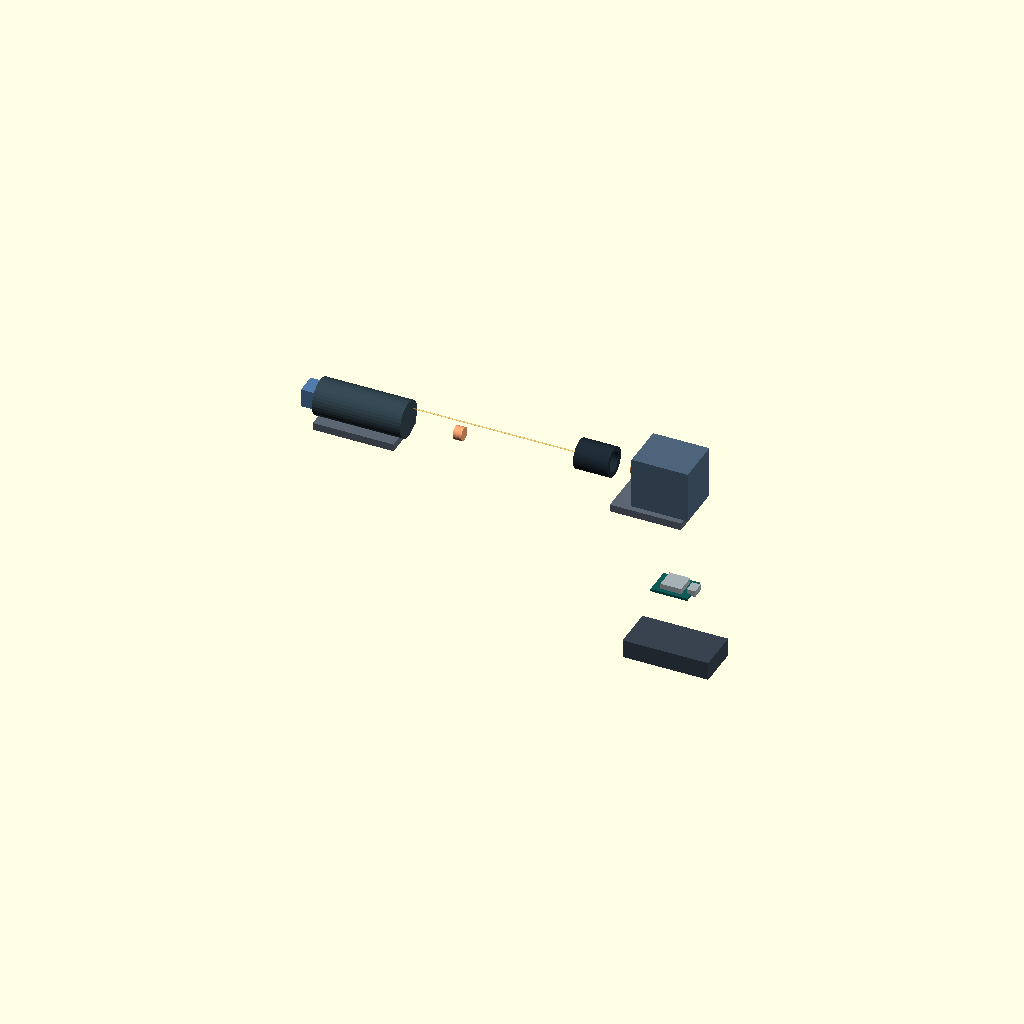
Cell 1: rendered with the file's own defaults.
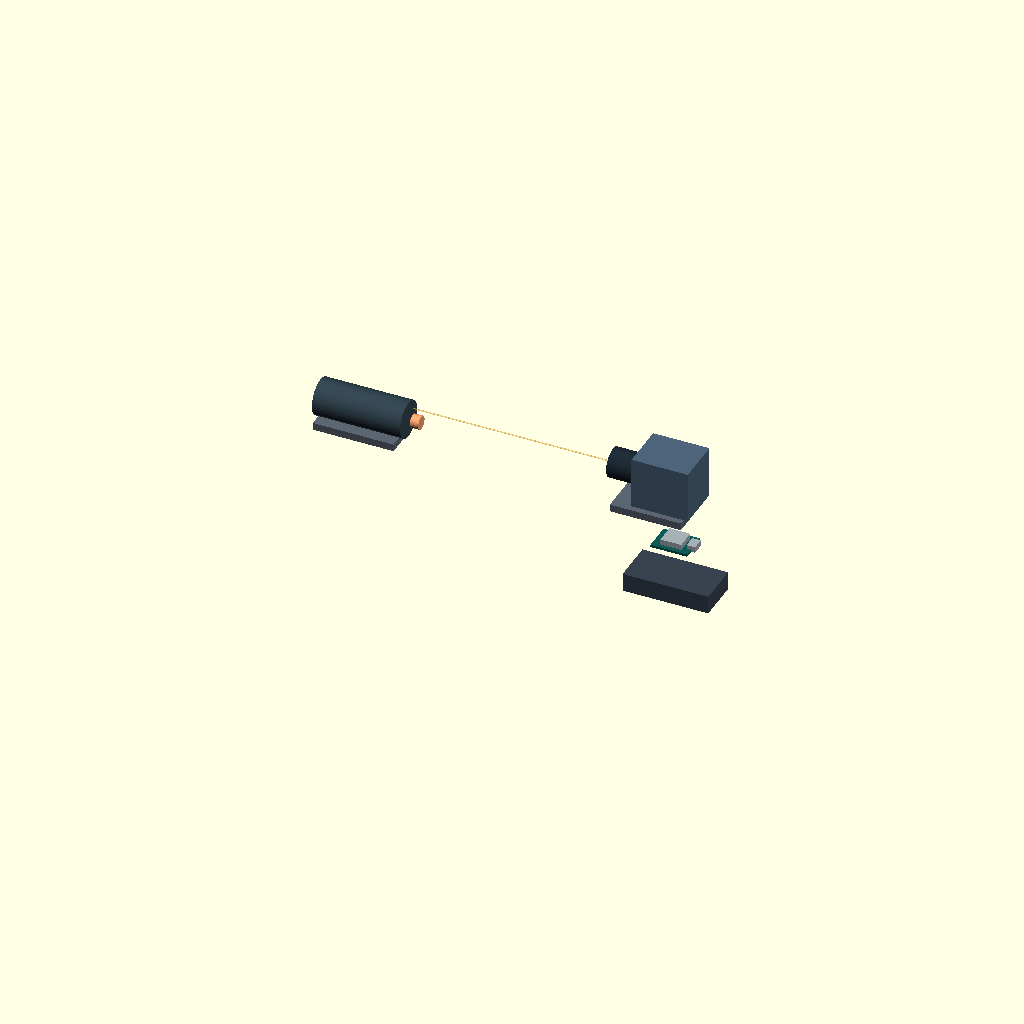
Cell 2 — explode set to 0, the other parameters unchanged.
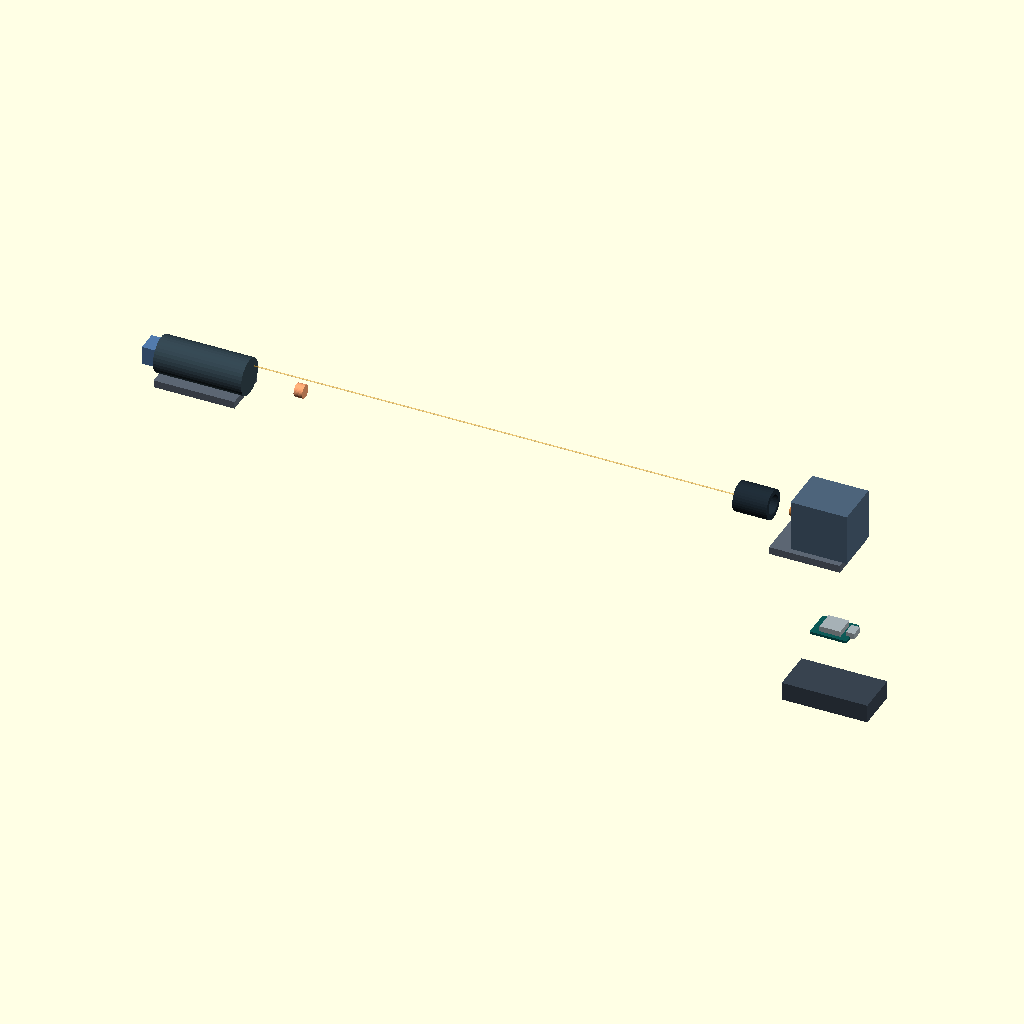
Cell 3: beam_span = 500 (everything else at default).
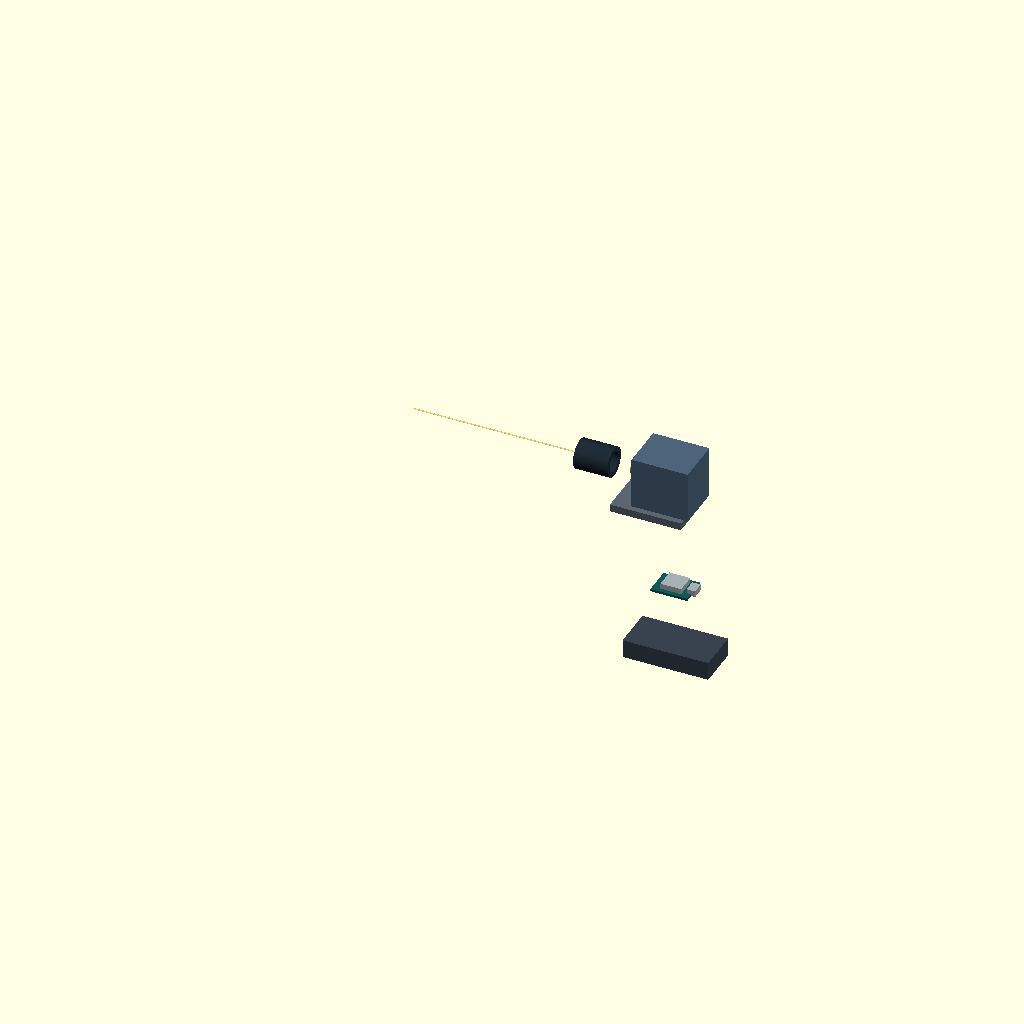
Cell 4: the same model with show_emitter = false.
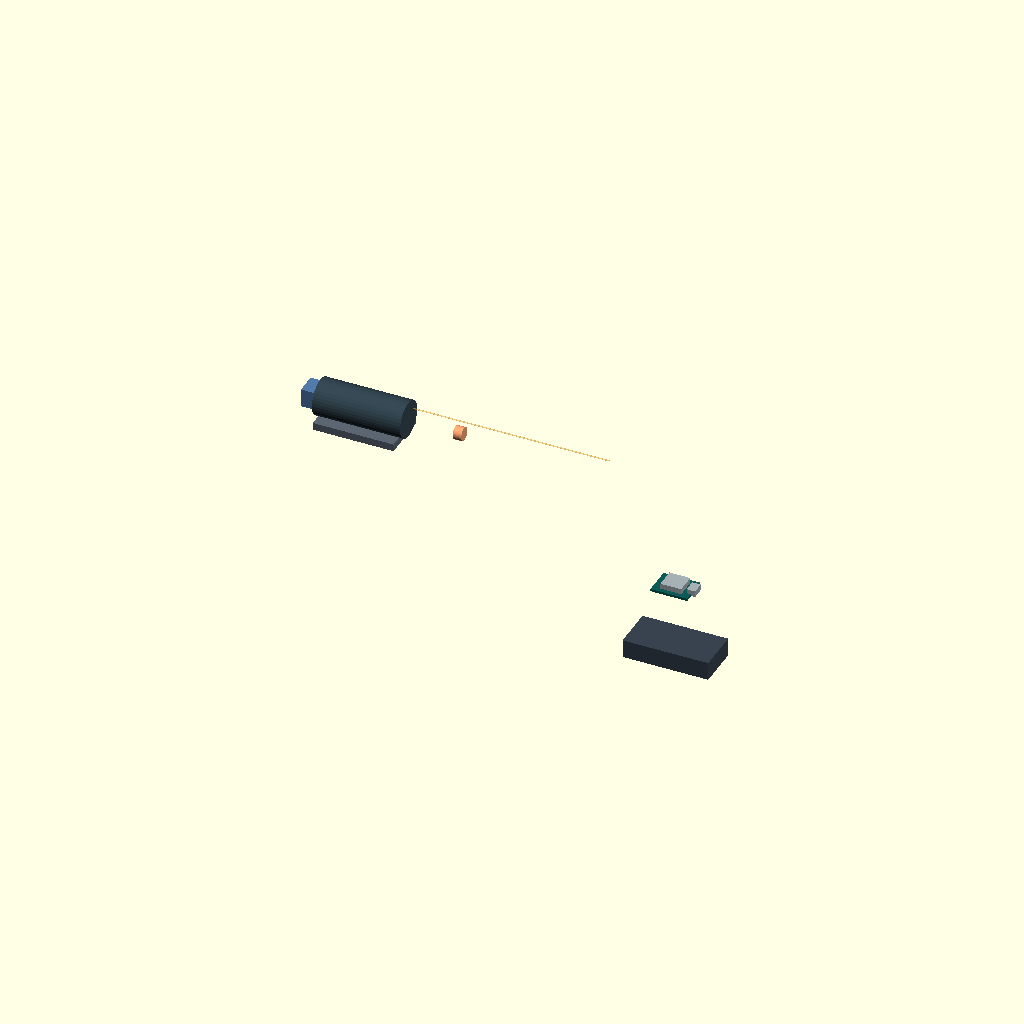
Cell 5 — show_receiver set to false, the other parameters unchanged.
One fixed orthographic camera (rotation 55°, 0°, 25°; colour scheme Cornfield) for every cell.
The OpenSCAD source (projects/01-light-beam-tripwire/cad/tripwire-space-study.scad):
// McGruber light-beam tripwire — conceptual space reservation only.
// Units: mm. Placeholder dimensions are illustrative, NOT measured or print-ready.
// Set explode = 0 for assembled, 1 for exploded; show_* toggles components.
$fn=36;
explode=1; // [0:0.05:1]
show_emitter=true;
show_receiver=true;
show_controller=true;
show_power=true;
beam_span=240; // [120:10:500] illustrative emitter-to-receiver distance
module box(x,y,z,c=[0.6,0.7,0.8]) {color(c) cube([x,y,z],center=true);}
module emitter() {
  // Placeholder 90x30x30 mm torch body, removable front LED and battery volume
  translate([-beam_span/2,0,17]) rotate([0,90,0]) color([0.2,0.27,0.31]) cylinder(h=72,d=30,center=true);
  translate([-beam_span/2+43+explode*35,0,17]) rotate([0,90,0]) color([1,0.65,0.45]) cylinder(h=7,d=11,center=true);
  translate([-beam_span/2-5-explode*24,0,17]) box(38,17,15,[0.32,0.48,0.67]);
  translate([-beam_span/2,0,3]) box(66,40,6,[0.36,0.4,0.45]);
}
module receiver() {
  translate([beam_span/2,0,3]) box(58,45,6,[0.36,0.4,0.45]);
  translate([beam_span/2+10,0,28]) box(46,38,42,[0.3,0.39,0.48]);
  translate([beam_span/2-23-explode*27,0,28]) rotate([0,90,0]) color([0.12,0.17,0.21]) difference() {
    cylinder(h=28,d=24,center=true);
    cylinder(h=30,d=16,center=true);
  }
  translate([beam_span/2-5-explode*14,0,28]) rotate([0,90,0]) color([0.82,0.51,0.25]) cylinder(h=4,d=9,center=true);
}
module controller() {
  translate([beam_span/2+14,0,-30-explode*40]) {
    box(30,23,2,[0.05,0.35,0.34]);
    translate([0,0,3]) box(17,16,5,[0.65,0.69,0.71]);
    translate([15,0,2]) box(7,10,5,[0.65,0.69,0.71]);
  }
}
module power() {
  translate([beam_span/2+14,0,-65-explode*60]) box(70,35,15,[0.22,0.26,0.31]);
}
if(show_emitter) emitter();
if(show_receiver) receiver();
if(show_controller) controller();
if(show_power) power();
// Optical path is a visualization, not a physical solid or laser recommendation.
color([1,0.7,0.18,0.35]) translate([0,0,28]) rotate([0,90,0]) cylinder(h=beam_span-80,d=1,center=true);
Customizer parameters (derived from the source; name, type, default, range or options):
explode: number, default 1, range 0 to 1, step 0.05
show_emitter: bool, default true
show_receiver: bool, default true
show_controller: bool, default true
show_power: bool, default true
beam_span: number, default 240, range 120 to 500, step 10
